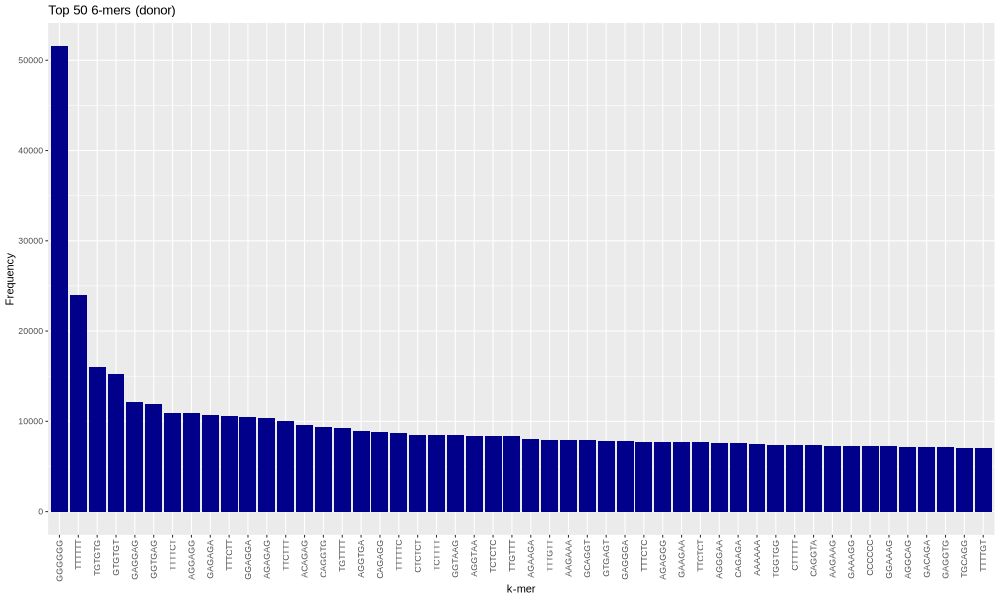

Values plotted in this chart, from the file beside it:
kmer, frequency
GGGGGG, 51553
TTTTTT, 23943
TGTGTG, 16044
GTGTGT, 15221
GAGGAG, 12135
GGTGAG, 11967
TTTTCT, 10958
AGGAGG, 10923
GAGAGA, 10742
TTTCTT, 10553
GGAGGA, 10452
AGAGAG, 10384
TTCTTT, 10070
ACAGAG, 9548
CAGGTG, 9327
TGTTTT, 9211
AGGTGA, 8961
CAGAGG, 8861
TTTTTC, 8705
CTCTCT, 8511
TCTTTT, 8466
GGTAAG, 8431
AGGTAA, 8410
TCTCTC, 8377
TTGTTT, 8322
AGAAGA, 8062
TTTGTT, 7966
AAGAAA, 7949
GCAGGT, 7901
GTGAGT, 7825
GAGGGA, 7818
TTTCTC, 7762
AGAGGG, 7735
GAAGAA, 7710
TTCTCT, 7691
AGGGAA, 7649
CAGAGA, 7555
AAAAAA, 7503
TGGTGG, 7431
CTTTTT, 7389
CAGGTA, 7333
AAGAAG, 7310
GAAAGG, 7296
CCCCCC, 7289
GGAAAG, 7272
AGGCAG, 7200
GACAGA, 7138
GAGGTG, 7114
TGCAGG, 7048
TTTTGT, 6994
